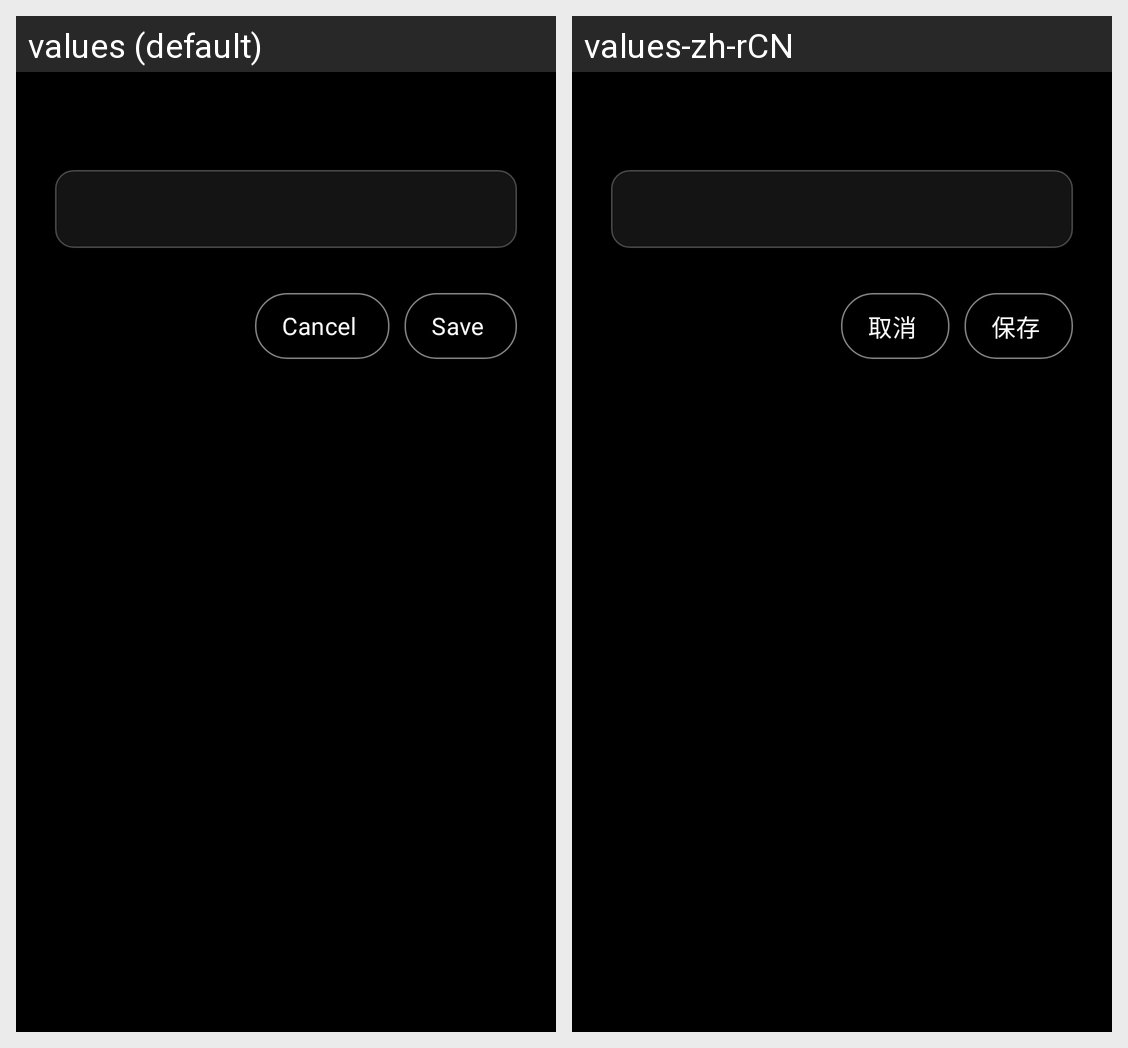

The same Android screen rendered under two of its app's locales, left to right. List the strings drawn on it with the default value and each locale's translation.
Android screen res/layout/dialog_folder_name.xml rendered under 2 locales, left to right: values (default), values-zh-rCN. Device: Nexus 5 (rendered at 1080×1920; each locale shown at half size, 540×960, under a caption strip naming it); theme Theme.TvHome.
Strings drawn on this screen, with the default value and each locale's value (text and hints the layout hard-codes, and strings that could not be matched under every locale, appear in the picture but are not listed):

rename_cancel
  values: Cancel
  values-zh-rCN: 取消

rename_save
  values: Save
  values-zh-rCN: 保存
